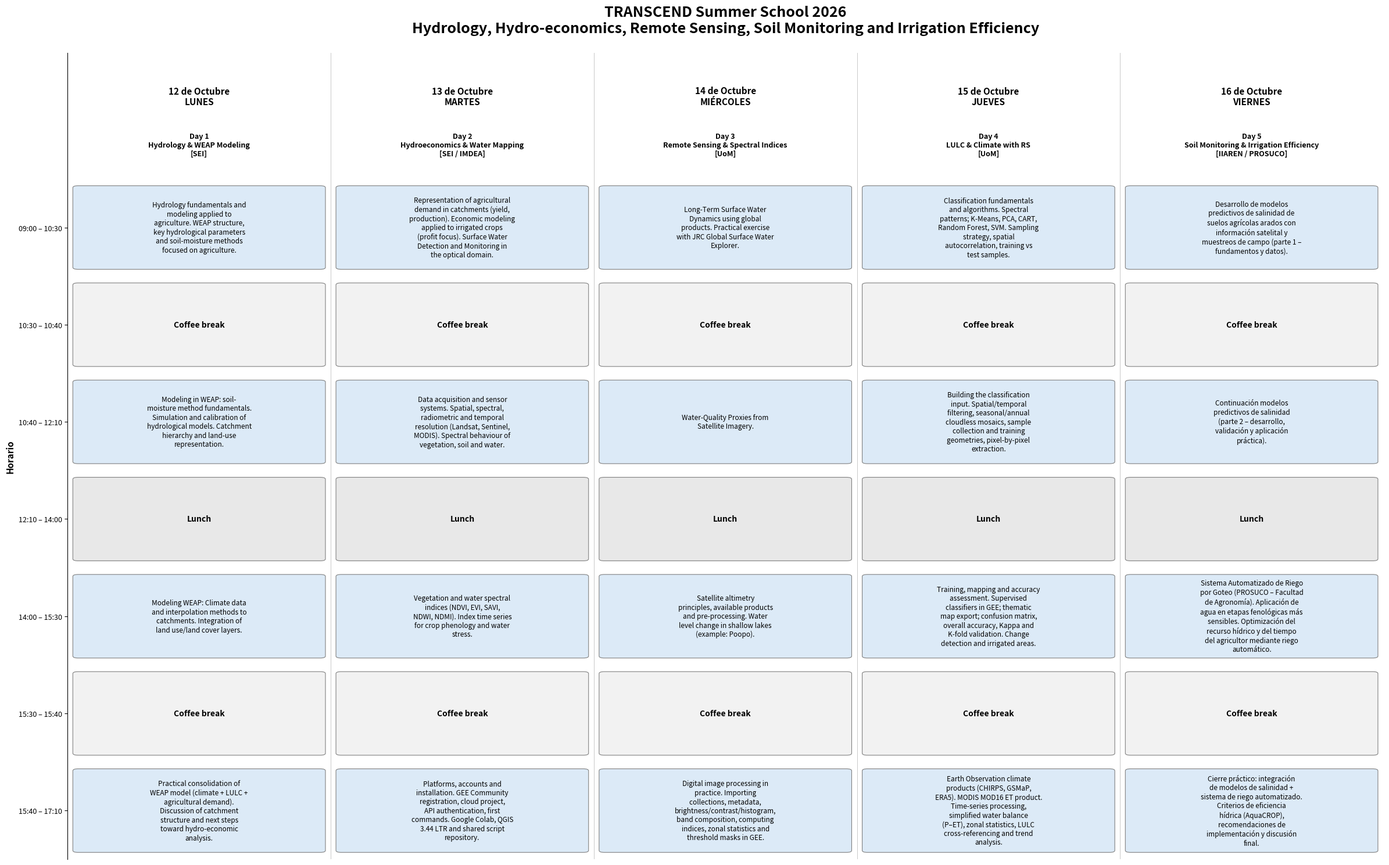

Write Python code to recreate this figure.

import matplotlib.pyplot as plt
import matplotlib.patches as patches
import textwrap

# ------------------------------------------------------------
# 1. INFORMACIÓN GENERAL
# ------------------------------------------------------------

days = [
    "12 de Octubre\nLUNES",
    "13 de Octubre\nMARTES",
    "14 de Octubre\nMIÉRCOLES",
    "15 de Octubre\nJUEVES",
    "16 de Octubre\nVIERNES"
]

day_titles = [
    "Day 1\nHydrology & WEAP Modeling\n[SEI]",
    "Day 2\nHydroeconomics & Water Mapping\n[SEI / IMDEA]",
    "Day 3\nRemote Sensing & Spectral Indices\n[UoM]",
    "Day 4\nLULC & Climate with RS\n[UoM]",
    "Day 5\nSoil Monitoring & Irrigation Efficiency\n[IIAREN / PROSUCO]"
]

# ------------------------------------------------------------
# 2. HORARIOS
# ------------------------------------------------------------

schedule = [
    ("09:00 – 10:30", 90),
    ("10:30 – 10:40", 10),
    ("10:40 – 12:10", 90),
    ("12:10 – 14:00", 110),
    ("14:00 – 15:30", 90),
    ("15:30 – 15:40", 10),
    ("15:40 – 17:10", 90)
]

# Posiciones verticales
y_positions = [6, 5, 4, 3, 2, 1, 0]

# ------------------------------------------------------------
# 3. CONTENIDOS
# ------------------------------------------------------------

content = {

    0: [
        "Hydrology fundamentals and modeling applied to agriculture. "
        "WEAP structure, key hydrological parameters and soil-moisture "
        "methods focused on agriculture.",

        "Coffee break",

        "Modeling in WEAP: soil-moisture method fundamentals. "
        "Simulation and calibration of hydrological models. "
        "Catchment hierarchy and land-use representation.",

        "Lunch",

        "Modeling WEAP: Climate data and interpolation methods to "
        "catchments. Integration of land use/land cover layers.",

        "Coffee break",

        "Practical consolidation of WEAP model (climate + LULC + "
        "agricultural demand). Discussion of catchment structure "
        "and next steps toward hydro-economic analysis."
    ],

    1: [
        "Representation of agricultural demand in catchments "
        "(yield, production). Economic modeling applied to "
        "irrigated crops (profit focus). Surface Water Detection "
        "and Monitoring in the optical domain.",

        "Coffee break",

        "Data acquisition and sensor systems. Spatial, spectral, "
        "radiometric and temporal resolution (Landsat, Sentinel, "
        "MODIS). Spectral behaviour of vegetation, soil and water.",

        "Lunch",

        "Vegetation and water spectral indices (NDVI, EVI, SAVI, "
        "NDWI, NDMI). Index time series for crop phenology and "
        "water stress.",

        "Coffee break",

        "Platforms, accounts and installation. GEE Community "
        "registration, cloud project, API authentication, first "
        "commands. Google Colab, QGIS 3.44 LTR and shared "
        "script repository."
    ],

    2: [
        "Long-Term Surface Water Dynamics using global products. "
        "Practical exercise with JRC Global Surface Water Explorer.",

        "Coffee break",

        "Water-Quality Proxies from Satellite Imagery.",

        "Lunch",

        "Satellite altimetry principles, available products and "
        "pre-processing. Water level change in shallow lakes "
        "(example: Poopo).",

        "Coffee break",

        "Digital image processing in practice. Importing collections, "
        "metadata, brightness/contrast/histogram, band composition, "
        "computing indices, zonal statistics and threshold masks in GEE."
    ],

    3: [
        "Classification fundamentals and algorithms. Spectral patterns; "
        "K-Means, PCA, CART, Random Forest, SVM. Sampling strategy, "
        "spatial autocorrelation, training vs test samples.",

        "Coffee break",

        "Building the classification input. Spatial/temporal filtering, "
        "seasonal/annual cloudless mosaics, sample collection and "
        "training geometries, pixel-by-pixel extraction.",

        "Lunch",

        "Training, mapping and accuracy assessment. Supervised classifiers "
        "in GEE; thematic map export; confusion matrix, overall accuracy, "
        "Kappa and K-fold validation. Change detection and irrigated areas.",

        "Coffee break",

        "Earth Observation climate products (CHIRPS, GSMaP, ERA5). "
        "MODIS MOD16 ET product. Time-series processing, simplified "
        "water balance (P–ET), zonal statistics, LULC cross-referencing "
        "and trend analysis."
    ],

    4: [
        "Desarrollo de modelos predictivos de salinidad de suelos "
        "agrícolas arados con información satelital y muestreos de "
        "campo (parte 1 – fundamentos y datos).",

        "Coffee break",

        "Continuación modelos predictivos de salinidad "
        "(parte 2 – desarrollo, validación y aplicación práctica).",

        "Lunch",

        "Sistema Automatizado de Riego por Goteo (PROSUCO – Facultad "
        "de Agronomía). Aplicación de agua en etapas fenológicas más "
        "sensibles. Optimización del recurso hídrico y del tiempo "
        "del agricultor mediante riego automático.",

        "Coffee break",

        "Cierre práctico: integración de modelos de salinidad + "
        "sistema de riego automatizado. Criterios de eficiencia "
        "hídrica (AquaCROP), recomendaciones de implementación "
        "y discusión final."
    ]
}

# ------------------------------------------------------------
# 4. CONFIGURACIÓN DE LA FIGURA
# ------------------------------------------------------------

fig, ax = plt.subplots(figsize=(24, 15))

# Límites
ax.set_xlim(0, 5)
ax.set_ylim(-0.5, 7.8)

# ------------------------------------------------------------
# 5. COLORES POR TIPO DE ACTIVIDAD
# ------------------------------------------------------------

colors = {
    "class": "#DCEAF7",
    "break": "#F2F2F2",
    "lunch": "#E8E8E8"
}

# ------------------------------------------------------------
# 6. DIBUJAR BLOQUES
# ------------------------------------------------------------

for day in range(5):

    for i, (time, duration) in enumerate(schedule):

        y = y_positions[i]
        text = content[day][i]

        # Identificar tipo de actividad
        if "Coffee break" in text:
            facecolor = colors["break"]
        elif "Lunch" in text:
            facecolor = colors["lunch"]
        else:
            facecolor = colors["class"]

        # Rectángulo
        rect = patches.FancyBboxPatch(
            (day + 0.03, y - 0.42),
            0.94,
            0.84,
            boxstyle="round,pad=0.01,rounding_size=0.02",
            linewidth=0.8,
            edgecolor="gray",
            facecolor=facecolor
        )

        ax.add_patch(rect)

        # Texto
        if "Coffee break" in text or "Lunch" in text:

            ax.text(
                day + 0.5,
                y,
                text,
                ha="center",
                va="center",
                fontsize=10,
                fontweight="bold"
            )

        else:

            wrapped_text = "\n".join(
                textwrap.wrap(text, width=30)
            )

            ax.text(
                day + 0.5,
                y,
                wrapped_text,
                ha="center",
                va="center",
                fontsize=8.5,
                linespacing=1.25
            )

# ------------------------------------------------------------
# 7. TÍTULOS DE LOS DÍAS
# ------------------------------------------------------------

for i in range(5):

    ax.text(
        i + 0.5,
        7.35,
        days[i],
        ha="center",
        va="center",
        fontsize=11,
        fontweight="bold"
    )

    ax.text(
        i + 0.5,
        6.85,
        day_titles[i],
        ha="center",
        va="center",
        fontsize=9,
        fontweight="bold"
    )

# ------------------------------------------------------------
# 8. HORARIOS EN EL EJE Y
# ------------------------------------------------------------

ax.set_yticks(y_positions)
ax.set_yticklabels(
    [x[0] for x in schedule],
    fontsize=9
)

ax.set_xticks([])

# ------------------------------------------------------------
# 9. LÍNEAS DE SEPARACIÓN
# ------------------------------------------------------------

for x in range(6):
    ax.axvline(
        x,
        color="gray",
        linewidth=0.6,
        alpha=0.5
    )

# ------------------------------------------------------------
# 10. TÍTULO
# ------------------------------------------------------------

ax.set_title(
    "TRANSCEND Summer School 2026\n"
    "Hydrology, Hydro-economics, Remote Sensing, Soil Monitoring "
    "and Irrigation Efficiency",
    fontsize=18,
    fontweight="bold",
    pad=25
)

# ------------------------------------------------------------
# 11. ETIQUETA DEL EJE Y
# ------------------------------------------------------------

ax.set_ylabel(
    "Horario",
    fontsize=11,
    fontweight="bold"
)

# ------------------------------------------------------------
# 12. LIMPIEZA VISUAL
# ------------------------------------------------------------

ax.spines["top"].set_visible(False)
ax.spines["right"].set_visible(False)
ax.spines["bottom"].set_visible(False)

plt.tight_layout()

# ------------------------------------------------------------
# 13. MOSTRAR
# ------------------------------------------------------------

plt.show()
